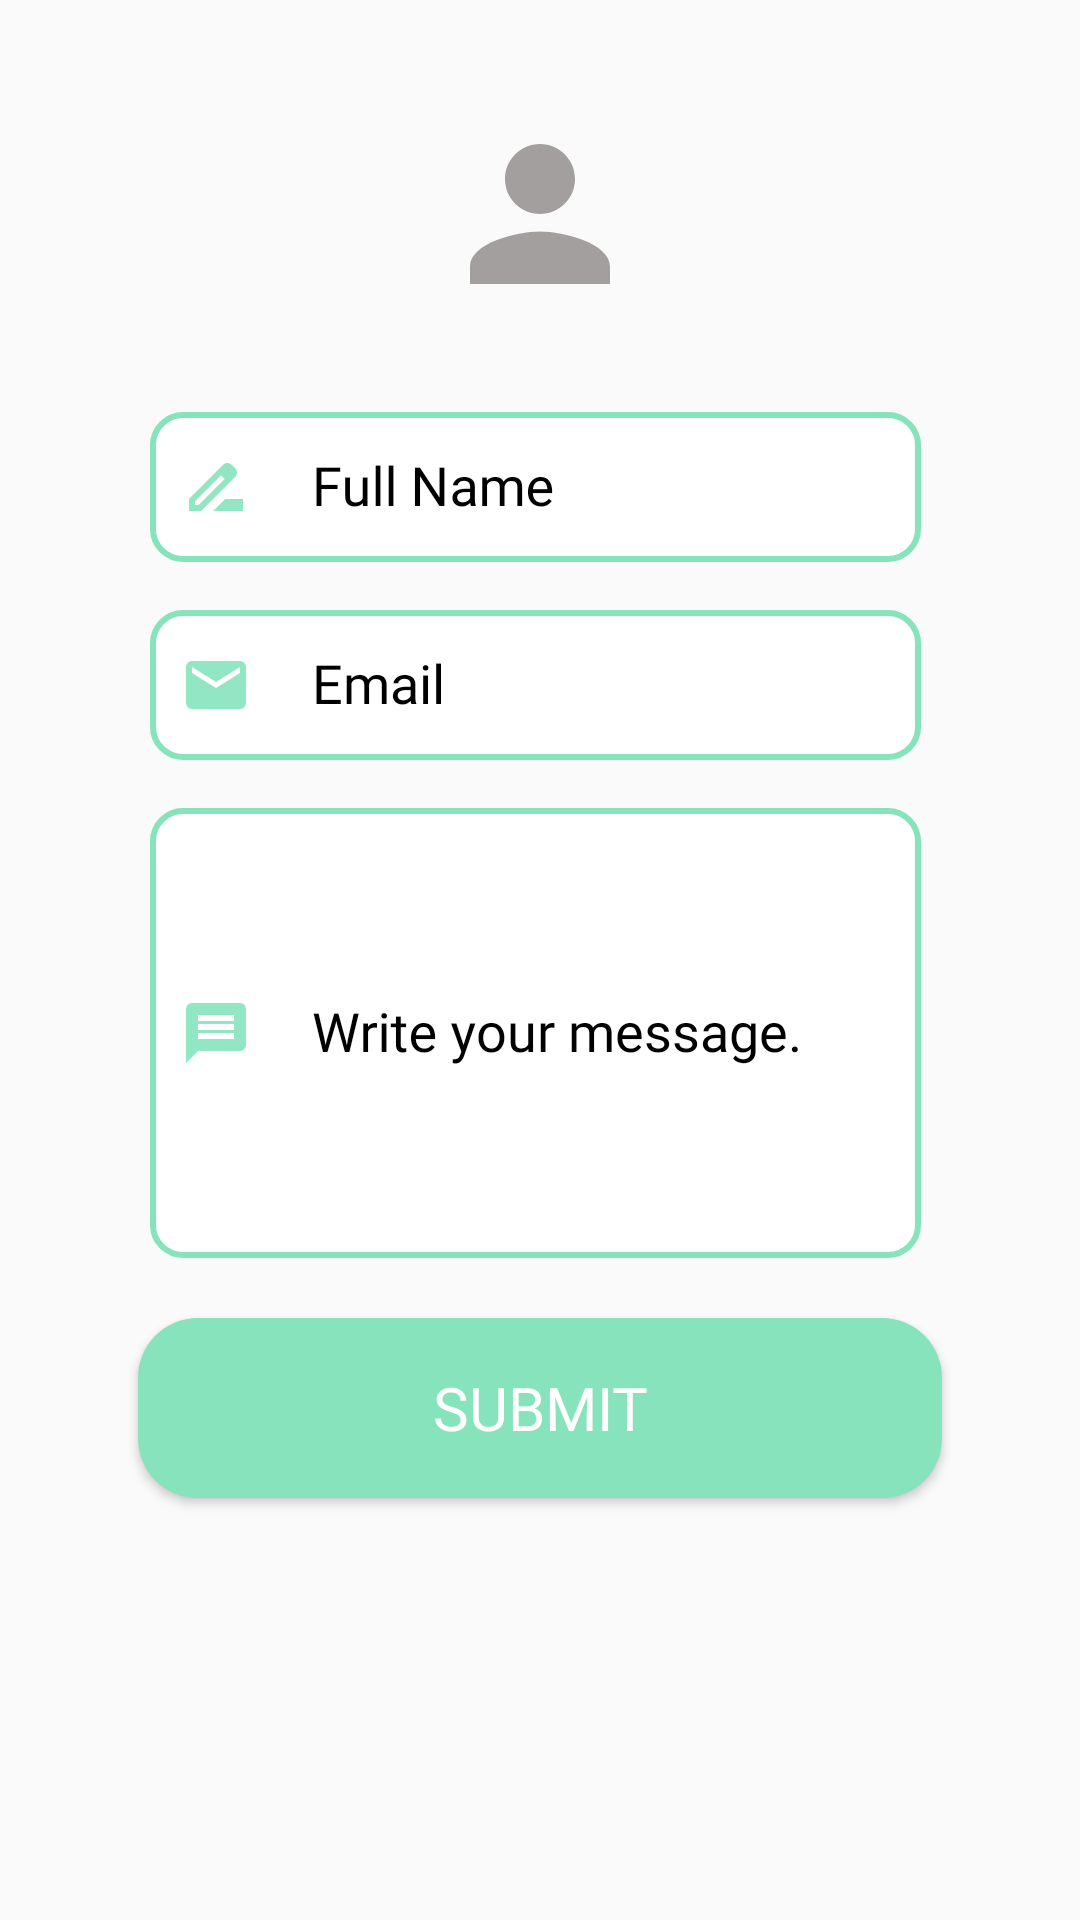

Reconstruct the res/layout file that produces this screen, plus the resources it refers to.
<!-- AndroidManifest.xml: application theme Theme.Aahaar -->
<!-- res/layout/activity_contactus.xml -->
<?xml version="1.0" encoding="utf-8"?>
<LinearLayout xmlns:android="http://schemas.android.com/apk/res/android"
    xmlns:app="http://schemas.android.com/apk/res-auto"
    xmlns:tools="http://schemas.android.com/tools"
    android:layout_width="match_parent"
    android:layout_height="match_parent"
    android:gravity="center"
    android:padding="16dp"
    tools:context=".ContactusActivity">

    <LinearLayout
        android:layout_width="match_parent"
        android:layout_height="wrap_content"
        android:orientation="vertical"
        android:gravity="center"
        android:layout_marginTop="-50dp"
        android:layout_marginRight="10dp"
        android:layout_marginLeft="10dp">

        <ImageView
            android:id="@+id/profile"
            android:layout_width="100dp"
            android:layout_height="100dp"
            android:background="@drawable/round_back"
            android:padding="15dp"
            android:src="@drawable/baseline_person_24"
            tools:ignore="ContentDescription" />

        <com.google.android.material.textfield.TextInputLayout
            android:id="@+id/nameError"
            android:layout_width="match_parent"
            android:layout_height="wrap_content"
            android:layout_marginTop="5dp"
            app:hintAnimationEnabled="true"
            android:textColorHint="@color/black"
            app:hintTextColor="@color/black"
            app:boxStrokeColor="@color/black">

            <EditText
                android:id="@+id/name"
                android:layout_width="match_parent"
                android:layout_height="50dp"
                android:layout_marginStart="24dp"
                android:layout_marginTop="52dp"
                android:layout_marginEnd="27dp"
                android:background="@drawable/edittext_background"
                android:drawableStart="@drawable/name"
                android:drawablePadding="20dp"
                android:fontFamily="@font/open_sans"
                android:hint="Full Name"
                android:paddingStart="10dp"
                android:textColor="#141414"
                android:textColorHint="#141414"
                tools:ignore="SpeakableTextPresentCheck" />

        </com.google.android.material.textfield.TextInputLayout>


        <com.google.android.material.textfield.TextInputLayout
            android:id="@+id/emailError"
            android:layout_width="match_parent"
            android:layout_height="wrap_content"
            android:layout_marginTop="5dp"
            app:hintAnimationEnabled="true"
            android:textColorHint="@color/black"
            app:hintTextColor="@color/black"
            app:boxStrokeColor="@color/black">

            <EditText
                android:id="@+id/mEmail"
                android:layout_width="match_parent"
                android:layout_height="50dp"
                android:layout_marginStart="24dp"
                android:layout_marginTop="52dp"
                android:layout_marginEnd="27dp"
                android:background="@drawable/edittext_background"
                android:drawableStart="@drawable/baseline_email_24"
                android:drawablePadding="20dp"
                android:fontFamily="@font/open_sans"
                android:inputType="textEmailAddress"
                android:hint="Email"
                android:paddingStart="10dp"
                android:textColor="#141414"
                android:textColorHint="#141414"
                tools:ignore="SpeakableTextPresentCheck" />

        </com.google.android.material.textfield.TextInputLayout>


        <com.google.android.material.textfield.TextInputLayout
            android:id="@+id/MessageError"
            android:layout_width="match_parent"
            android:layout_height="wrap_content"
            android:layout_marginTop="5dp"
            app:hintAnimationEnabled="true"
            android:textColorHint="@color/black"
            app:hintTextColor="@color/black"
            app:boxStrokeColor="@color/black">

            <EditText
                android:id="@+id/message"
                android:layout_width="match_parent"
                android:layout_height="150dp"
                android:layout_marginStart="24dp"
                android:layout_marginTop="52dp"
                android:layout_marginEnd="27dp"
                android:background="@drawable/edittext_background"
                android:drawableStart="@drawable/baseline_message_24"
                android:drawablePadding="20dp"
                android:fontFamily="@font/open_sans"
                android:inputType="text"
                android:hint="Write your message."
                android:paddingStart="10dp"
                android:textColor="#141414"
                android:textColorHint="#141414"
                tools:ignore="SpeakableTextPresentCheck" />

        </com.google.android.material.textfield.TextInputLayout>

        <Button
            android:id="@+id/submit"
            android:layout_width="match_parent"
            android:layout_height="60dp"
            android:layout_margin="20dp"
            android:background="@drawable/button_background"
            android:text="Submit"
            android:fontFamily="@font/open_sans"
            android:textColor="@color/white"
            android:textSize="20sp"
            tools:ignore="UnusedAttribute" />

    </LinearLayout>

</LinearLayout>
<!-- resources referenced by this layout -->
<resources>
  <color name="black">#FF000000</color>
  <color name="white">#FFFFFFFF</color>
  <!-- drawable baseline_email_24 (drawable) -->
  <vector android:alpha="0.9" android:height="24dp" android:tint="#87E3BC"
      android:viewportHeight="24" android:viewportWidth="24"
      android:width="24dp" xmlns:android="http://schemas.android.com/apk/res/android">
      <path android:fillColor="@android:color/white" android:pathData="M20,4L4,4c-1.1,0 -1.99,0.9 -1.99,2L2,18c0,1.1 0.9,2 2,2h16c1.1,0 2,-0.9 2,-2L22,6c0,-1.1 -0.9,-2 -2,-2zM20,8l-8,5 -8,-5L4,6l8,5 8,-5v2z"/>
  </vector>
  <!-- drawable baseline_message_24 (drawable) -->
  <vector android:alpha="0.9" android:autoMirrored="true"
      android:height="24dp" android:tint="#87E3BC"
      android:viewportHeight="24" android:viewportWidth="24"
      android:width="24dp" xmlns:android="http://schemas.android.com/apk/res/android">
      <path android:fillColor="@android:color/white" android:pathData="M20,2L4,2c-1.1,0 -1.99,0.9 -1.99,2L2,22l4,-4h14c1.1,0 2,-0.9 2,-2L22,4c0,-1.1 -0.9,-2 -2,-2zM18,14L6,14v-2h12v2zM18,11L6,11L6,9h12v2zM18,8L6,8L6,6h12v2z"/>
  </vector>
  <!-- drawable baseline_person_24 (drawable) -->
  <vector android:alpha="0.9" android:height="24dp" android:tint="#999494"
      android:viewportHeight="24" android:viewportWidth="24"
      android:width="24dp" xmlns:android="http://schemas.android.com/apk/res/android">
      <path android:fillColor="@android:color/white" android:pathData="M12,12c2.21,0 4,-1.79 4,-4s-1.79,-4 -4,-4 -4,1.79 -4,4 1.79,4 4,4zM12,14c-2.67,0 -8,1.34 -8,4v2h16v-2c0,-2.66 -5.33,-4 -8,-4z"/>
  </vector>
  <!-- drawable button_background (drawable) -->
  <?xml version="1.0" encoding="utf-8"?>
  <shape xmlns:android="http://schemas.android.com/apk/res/android"
  
      android:shape="rectangle"
      android:padding="10dp">
      <solid android:color="#87E3BC"/>
      <corners android:radius="20dp"/>
  </shape>
  <!-- drawable edittext_background (drawable) -->
  <?xml version="1.0" encoding="utf-8"?>
  <shape xmlns:android="http://schemas.android.com/apk/res/android"
      android:shape="rectangle"
      android:padding="10dp">
      <solid android:color="#ffffff"/>
      <corners android:radius="10dp"/>
      <stroke android:width="2dp"
          android:color="#87E3BC"/>
  
  </shape>
  <!-- drawable name (drawable) -->
  <vector android:alpha="0.9" android:height="24dp" android:tint="#87E3BC"
      android:viewportHeight="24" android:viewportWidth="24"
      android:width="24dp" xmlns:android="http://schemas.android.com/apk/res/android">
      <path android:fillColor="@android:color/white" android:pathData="M18.41,5.8L17.2,4.59c-0.78,-0.78 -2.05,-0.78 -2.83,0l-2.68,2.68L3,15.96V20h4.04l8.74,-8.74 2.63,-2.63c0.79,-0.78 0.79,-2.05 0,-2.83zM6.21,18H5v-1.21l8.66,-8.66 1.21,1.21L6.21,18zM11,20l4,-4h6v4H11z"/>
  </vector>
  <style name="Theme.Aahaar" parent="Base.Theme.Aahaar" />
  <style name="Base.Theme.Aahaar" parent="Theme.AppCompat.Light.DarkActionBar">
          
          
      </style>
</resources>
